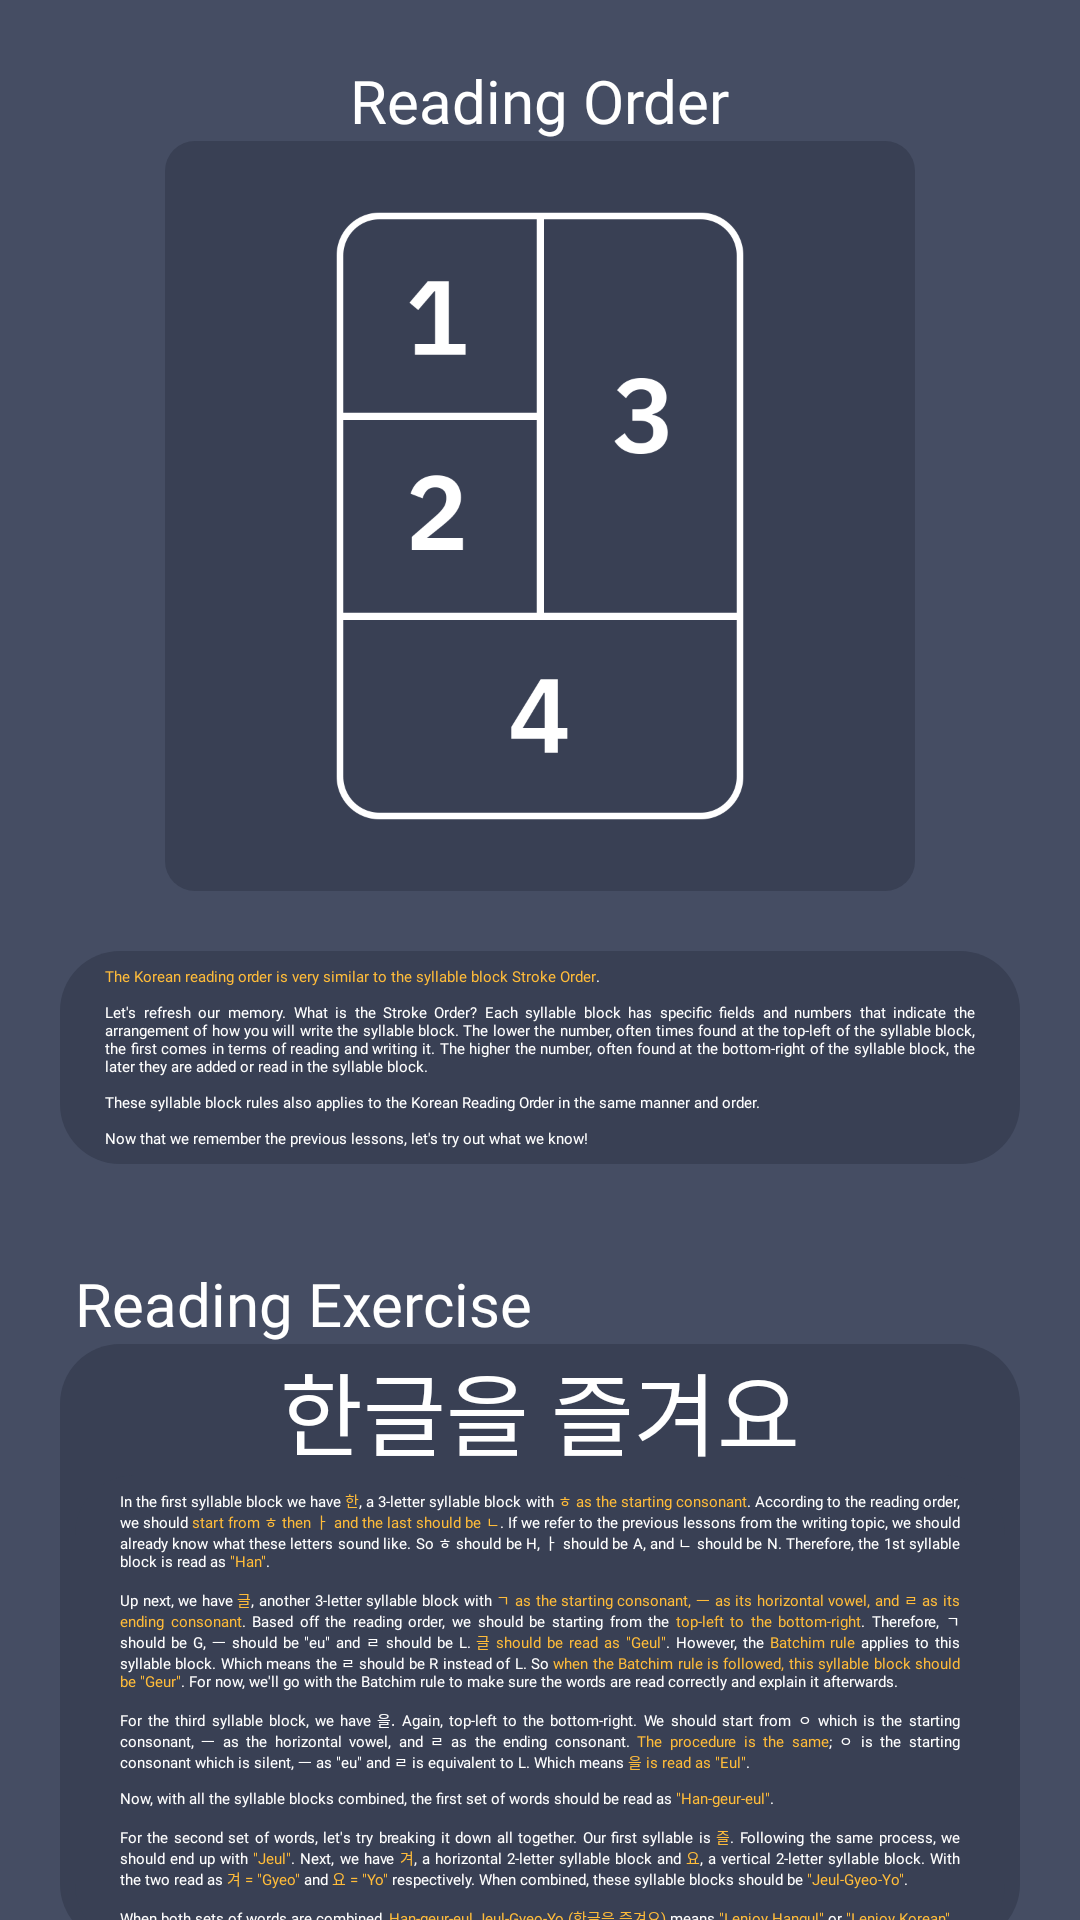

Reconstruct the res/layout file that produces this screen, plus the resources it refers to.
<!-- AndroidManifest.xml: application theme Theme.Hanbaeuda -->
<!-- res/layout/fragment_reading_topic_reading_order.xml -->
<?xml version="1.0" encoding="utf-8"?>
<ScrollView xmlns:android="http://schemas.android.com/apk/res/android"
    xmlns:tools="http://schemas.android.com/tools"
    android:layout_width="match_parent"
    android:layout_height="match_parent"
    xmlns:app="http://schemas.android.com/apk/res-auto"
    tools:context=".reading_topic_reading_order"
    android:background="@color/bg_color"
    android:fillViewport="true"
    android:layout_gravity="center">

    <androidx.constraintlayout.widget.ConstraintLayout
        android:layout_width="match_parent"
        android:layout_height="wrap_content"
        android:layout_marginLeft="15dp"
        android:layout_marginRight="15dp">

        <TextView
            android:id="@+id/title_consonants"
            android:layout_width="wrap_content"
            android:layout_height="wrap_content"
            android:layout_marginTop="20dp"
            android:fontFamily="@font/ibm_plex_sans_sb"
            android:text="Reading Order"
            android:textColor="@color/white"
            android:textSize="20sp"
            app:layout_constraintEnd_toEndOf="parent"
            app:layout_constraintStart_toStartOf="parent"
            app:layout_constraintTop_toTopOf="parent" />

        <ImageView
            android:id="@+id/reading_order_icon"
            android:layout_width="250dp"
            android:layout_height="250dp"
            android:background="@drawable/syllableblock_cornerbg"
            android:paddingTop="5dp"
            android:paddingBottom="5dp"
            android:src="@drawable/syllableblock6"
            app:layout_constraintEnd_toEndOf="@+id/title_consonants"
            app:layout_constraintStart_toStartOf="@+id/title_consonants"
            app:layout_constraintTop_toBottomOf="@+id/title_consonants" />

        <TextView
            android:id="@+id/reading_order_lesson"
            android:layout_width="match_parent"
            android:layout_height="wrap_content"
            android:layout_marginTop="20dp"
            android:background="@drawable/corner_background"
            android:fontFamily="@font/ibm_plex_sans_sb"
            android:justificationMode="inter_word"
            android:paddingLeft="15dp"
            android:layout_marginLeft="5dp"
            android:layout_marginRight="5dp"
            android:paddingTop="5dp"
            android:paddingRight="15dp"
            android:paddingBottom="5dp"
            android:text="@string/lesson_reading_order"
            android:textColor="@color/white"
            app:layout_constraintEnd_toEndOf="@id/reading_order_icon"
            app:layout_constraintStart_toStartOf="@id/reading_order_icon"
            app:layout_constraintTop_toBottomOf="@id/reading_order_icon" />

        <TextView
            android:layout_width="wrap_content"
            android:layout_height="wrap_content"
            android:fontFamily="@font/ibm_plex_sans_sb"
            android:text="Reading Exercise"
            android:textColor="@color/white"
            android:textSize="20sp"
            android:layout_marginTop="20dp"
            app:layout_constraintBottom_toTopOf="@id/reading_order_exercise"
            app:layout_constraintStart_toStartOf="@id/reading_order_exercise"
            app:layout_constraintEnd_toEndOf="@id/reading_order_exercise"
            app:layout_constraintHorizontal_bias="0"
            android:layout_marginLeft="5dp"/>

        <LinearLayout
            android:layout_width="match_parent"
            android:layout_height="wrap_content"
            android:id="@+id/reading_order_exercise"
            android:orientation="vertical"
            app:layout_constraintEnd_toEndOf="@+id/reading_order_lesson"
            app:layout_constraintStart_toStartOf="@+id/reading_order_lesson"
            app:layout_constraintTop_toBottomOf="@+id/reading_order_lesson"
            android:layout_marginTop="60dp"
            android:layout_marginLeft="5dp"
            android:layout_marginRight="5dp"
            android:layout_marginBottom="20dp"
            app:layout_constraintVertical_bias="0"
            app:layout_constraintBottom_toBottomOf="parent"
            android:background="@drawable/corner_background">

            <TextView
                android:layout_width="match_parent"
                android:layout_height="wrap_content"
                android:fontFamily="@font/ibm_plex_sans_sb"
                android:gravity="center"
                android:justificationMode="inter_word"
                android:paddingLeft="15dp"
                android:paddingRight="15dp"
                android:text="한글을 즐겨요"
                android:textColor="@color/white"
                android:textSize="30sp" />

            <TextView
                android:layout_width="match_parent"
                android:layout_height="wrap_content"
                android:background="@drawable/corner_background"
                android:fontFamily="@font/ibm_plex_sans_sb"
                android:justificationMode="inter_word"
                android:paddingLeft="15dp"
                android:layout_marginLeft="5dp"
                android:layout_marginRight="5dp"
                android:paddingTop="5dp"
                android:paddingRight="15dp"
                android:paddingBottom="5dp"
                android:text="@string/lesson_reading_order_2"
                android:textColor="@color/white"/>

        </LinearLayout>

    </androidx.constraintlayout.widget.ConstraintLayout>

</ScrollView>
<!-- resources referenced by this layout -->
<resources>
  <color name="bg_color">#454d63</color>
  <color name="white">#FFFFFFFF</color>
  <string name="lesson_reading_order"><font color="#ffbc3a">The Korean reading order is very similar
          to the syllable block Stroke Order</font>.
  
          \n\nLet\'s refresh our memory. What is the Stroke Order? Each syllable block has specific
          fields and numbers that indicate the arrangement of how you will write the syllable block.
          The lower the number, often times found at the top-left of the syllable block, the first comes
          in terms of reading and writing it. The higher the number, often found at the bottom-right of
          the syllable block, the later they are added or read in the syllable block.
  
          \n\nThese syllable block rules also applies to the Korean Reading Order in the same manner
          and order.
  
          \n\nNow that we remember the previous lessons, let\'s try out what we know!
      </string>
  <color name="sec_color">#394054</color>
  <color name="purple_700">#FF3700B3</color>
  <color name="ye_bgcolor">#ffbc3a</color>
  <color name="teal_200">#FF03DAC5</color>
  <color name="teal_700">#FF018786</color>
</resources>
